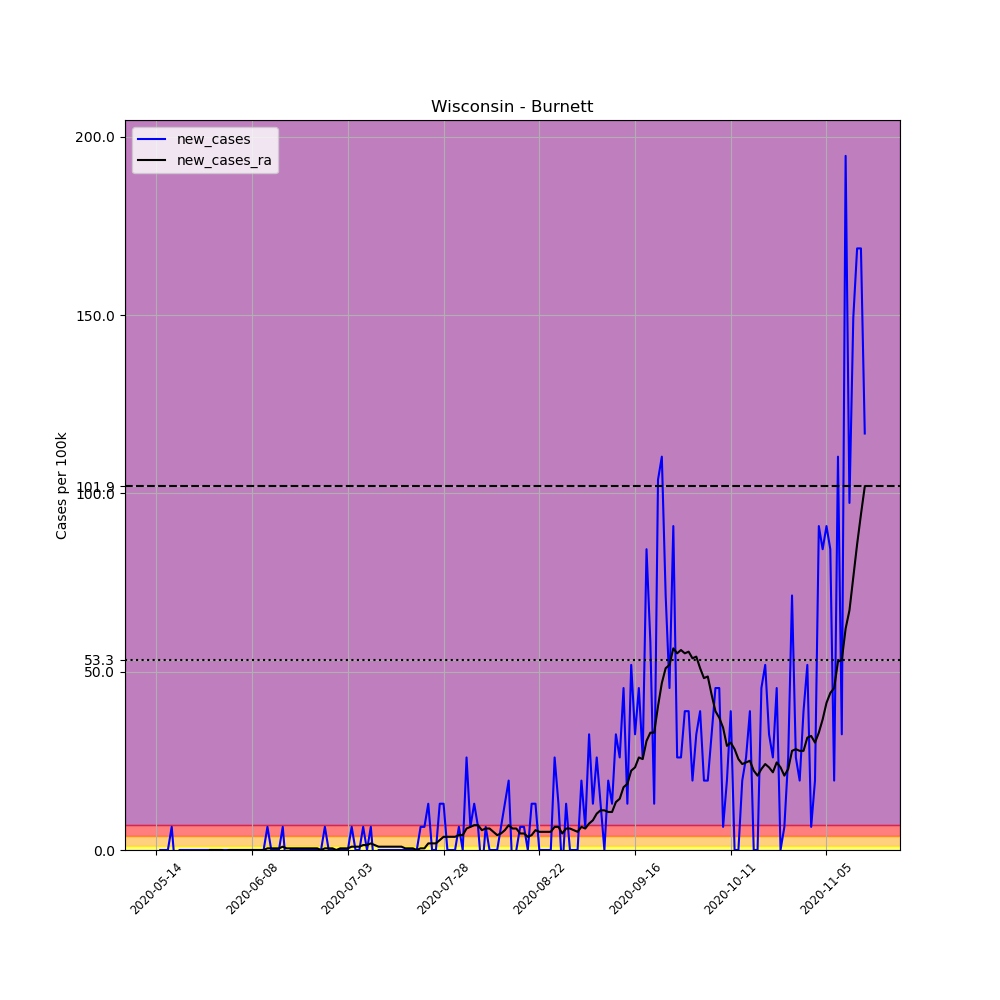

The table this chart was drawn from, first rows:
, date, county, state, fips, cases, deaths, COUNTY, STNAME, CTYNAME, POPESTIMATE2019, per_100k, new_cases, new_cases_ra
677286, 2020-05-14, Burnett, Wisconsin, 55013, 1, 1, 13, Wisconsin, Burnett, 15414, 6.488, , 
677287, 2020-05-15, Burnett, Wisconsin, 55013, 1, 1, 13, Wisconsin, Burnett, 15414, 6.488, 0.0, 
677288, 2020-05-16, Burnett, Wisconsin, 55013, 1, 1, 13, Wisconsin, Burnett, 15414, 6.488, 0.0, 
677289, 2020-05-17, Burnett, Wisconsin, 55013, 1, 1, 13, Wisconsin, Burnett, 15414, 6.488, 0.0, 
677290, 2020-05-18, Burnett, Wisconsin, 55013, 2, 1, 13, Wisconsin, Burnett, 15414, 12.98, 6.488, 
677291, 2020-05-19, Burnett, Wisconsin, 55013, 1, 1, 13, Wisconsin, Burnett, 15414, 6.488, -6.488, 
677292, 2020-05-20, Burnett, Wisconsin, 55013, 1, 1, 13, Wisconsin, Burnett, 15414, 6.488, 0.0, 
677293, 2020-05-21, Burnett, Wisconsin, 55013, 1, 1, 13, Wisconsin, Burnett, 15414, 6.488, 0.0, 
677294, 2020-05-22, Burnett, Wisconsin, 55013, 1, 1, 13, Wisconsin, Burnett, 15414, 6.488, 0.0, 
677295, 2020-05-23, Burnett, Wisconsin, 55013, 1, 1, 13, Wisconsin, Burnett, 15414, 6.488, 0.0, 
677296, 2020-05-24, Burnett, Wisconsin, 55013, 1, 1, 13, Wisconsin, Burnett, 15414, 6.488, 0.0, 
677297, 2020-05-25, Burnett, Wisconsin, 55013, 1, 1, 13, Wisconsin, Burnett, 15414, 6.488, 0.0, 
677298, 2020-05-26, Burnett, Wisconsin, 55013, 1, 1, 13, Wisconsin, Burnett, 15414, 6.488, 0.0, 
677299, 2020-05-27, Burnett, Wisconsin, 55013, 1, 1, 13, Wisconsin, Burnett, 15414, 6.488, 0.0, 
677300, 2020-05-28, Burnett, Wisconsin, 55013, 1, 1, 13, Wisconsin, Burnett, 15414, 6.488, 0.0, 0.0
677301, 2020-05-29, Burnett, Wisconsin, 55013, 1, 1, 13, Wisconsin, Burnett, 15414, 6.488, 0.0, 0.0
677302, 2020-05-30, Burnett, Wisconsin, 55013, 1, 1, 13, Wisconsin, Burnett, 15414, 6.488, 0.0, 0.0
677303, 2020-05-31, Burnett, Wisconsin, 55013, 1, 1, 13, Wisconsin, Burnett, 15414, 6.488, 0.0, 0.0
677304, 2020-06-01, Burnett, Wisconsin, 55013, 1, 1, 13, Wisconsin, Burnett, 15414, 6.488, 0.0, -0.4634
677305, 2020-06-02, Burnett, Wisconsin, 55013, 1, 1, 13, Wisconsin, Burnett, 15414, 6.488, 0.0, 0.0
677306, 2020-06-03, Burnett, Wisconsin, 55013, 1, 1, 13, Wisconsin, Burnett, 15414, 6.488, 0.0, 0.0
677307, 2020-06-04, Burnett, Wisconsin, 55013, 1, 1, 13, Wisconsin, Burnett, 15414, 6.488, 0.0, 0.0
677308, 2020-06-05, Burnett, Wisconsin, 55013, 1, 1, 13, Wisconsin, Burnett, 15414, 6.488, 0.0, 0.0
677309, 2020-06-06, Burnett, Wisconsin, 55013, 1, 1, 13, Wisconsin, Burnett, 15414, 6.488, 0.0, 0.0
677310, 2020-06-07, Burnett, Wisconsin, 55013, 1, 1, 13, Wisconsin, Burnett, 15414, 6.488, 0.0, 0.0
677311, 2020-06-08, Burnett, Wisconsin, 55013, 1, 1, 13, Wisconsin, Burnett, 15414, 6.488, 0.0, 0.0
677312, 2020-06-09, Burnett, Wisconsin, 55013, 1, 1, 13, Wisconsin, Burnett, 15414, 6.488, 0.0, 0.0
677313, 2020-06-10, Burnett, Wisconsin, 55013, 1, 1, 13, Wisconsin, Burnett, 15414, 6.488, 0.0, 0.0
677314, 2020-06-11, Burnett, Wisconsin, 55013, 1, 1, 13, Wisconsin, Burnett, 15414, 6.488, 0.0, 0.0
677315, 2020-06-12, Burnett, Wisconsin, 55013, 2, 1, 13, Wisconsin, Burnett, 15414, 12.98, 6.488, 0.4634
677316, 2020-06-13, Burnett, Wisconsin, 55013, 2, 1, 13, Wisconsin, Burnett, 15414, 12.98, 0.0, 0.4634
677317, 2020-06-14, Burnett, Wisconsin, 55013, 2, 1, 13, Wisconsin, Burnett, 15414, 12.98, 0.0, 0.4634
677318, 2020-06-15, Burnett, Wisconsin, 55013, 2, 1, 13, Wisconsin, Burnett, 15414, 12.98, 0.0, 0.4634
677319, 2020-06-16, Burnett, Wisconsin, 55013, 3, 1, 13, Wisconsin, Burnett, 15414, 19.46, 6.488, 0.9268
677320, 2020-06-17, Burnett, Wisconsin, 55013, 2, 1, 13, Wisconsin, Burnett, 15414, 12.98, -6.488, 0.4634
677321, 2020-06-18, Burnett, Wisconsin, 55013, 2, 1, 13, Wisconsin, Burnett, 15414, 12.98, 0.0, 0.4634
677322, 2020-06-19, Burnett, Wisconsin, 55013, 2, 1, 13, Wisconsin, Burnett, 15414, 12.98, 0.0, 0.4634
677323, 2020-06-20, Burnett, Wisconsin, 55013, 2, 1, 13, Wisconsin, Burnett, 15414, 12.98, 0.0, 0.4634
677324, 2020-06-21, Burnett, Wisconsin, 55013, 2, 1, 13, Wisconsin, Burnett, 15414, 12.98, 0.0, 0.4634
677325, 2020-06-22, Burnett, Wisconsin, 55013, 2, 1, 13, Wisconsin, Burnett, 15414, 12.98, 0.0, 0.4634
677326, 2020-06-23, Burnett, Wisconsin, 55013, 2, 1, 13, Wisconsin, Burnett, 15414, 12.98, 0.0, 0.4634
677327, 2020-06-24, Burnett, Wisconsin, 55013, 2, 1, 13, Wisconsin, Burnett, 15414, 12.98, 0.0, 0.4634
677328, 2020-06-25, Burnett, Wisconsin, 55013, 2, 1, 13, Wisconsin, Burnett, 15414, 12.98, 0.0, 0.4634
677329, 2020-06-26, Burnett, Wisconsin, 55013, 2, 1, 13, Wisconsin, Burnett, 15414, 12.98, 0.0, 0.0
677330, 2020-06-27, Burnett, Wisconsin, 55013, 3, 1, 13, Wisconsin, Burnett, 15414, 19.46, 6.488, 0.4634
677331, 2020-06-28, Burnett, Wisconsin, 55013, 3, 1, 13, Wisconsin, Burnett, 15414, 19.46, 0.0, 0.4634
677332, 2020-06-29, Burnett, Wisconsin, 55013, 3, 1, 13, Wisconsin, Burnett, 15414, 19.46, 0.0, 0.4634
677333, 2020-06-30, Burnett, Wisconsin, 55013, 3, 1, 13, Wisconsin, Burnett, 15414, 19.46, 0.0, 0.0
677334, 2020-07-01, Burnett, Wisconsin, 55013, 3, 1, 13, Wisconsin, Burnett, 15414, 19.46, 0.0, 0.4634
677335, 2020-07-02, Burnett, Wisconsin, 55013, 3, 1, 13, Wisconsin, Burnett, 15414, 19.46, 0.0, 0.4634
677336, 2020-07-03, Burnett, Wisconsin, 55013, 3, 1, 13, Wisconsin, Burnett, 15414, 19.46, 0.0, 0.4634
677337, 2020-07-04, Burnett, Wisconsin, 55013, 4, 1, 13, Wisconsin, Burnett, 15414, 25.95, 6.488, 0.9268
677338, 2020-07-05, Burnett, Wisconsin, 55013, 4, 1, 13, Wisconsin, Burnett, 15414, 25.95, 0.0, 0.9268
677339, 2020-07-06, Burnett, Wisconsin, 55013, 4, 1, 13, Wisconsin, Burnett, 15414, 25.95, 0.0, 0.9268
677340, 2020-07-07, Burnett, Wisconsin, 55013, 5, 1, 13, Wisconsin, Burnett, 15414, 32.44, 6.488, 1.39
677341, 2020-07-08, Burnett, Wisconsin, 55013, 5, 1, 13, Wisconsin, Burnett, 15414, 32.44, 0.0, 1.39
677342, 2020-07-09, Burnett, Wisconsin, 55013, 6, 1, 13, Wisconsin, Burnett, 15414, 38.93, 6.488, 1.854
677343, 2020-07-10, Burnett, Wisconsin, 55013, 5, 1, 13, Wisconsin, Burnett, 15414, 32.44, -6.488, 1.39
677344, 2020-07-11, Burnett, Wisconsin, 55013, 5, 1, 13, Wisconsin, Burnett, 15414, 32.44, 0.0, 0.9268
677345, 2020-07-12, Burnett, Wisconsin, 55013, 5, 1, 13, Wisconsin, Burnett, 15414, 32.44, 0.0, 0.9268
... 126 more rows
